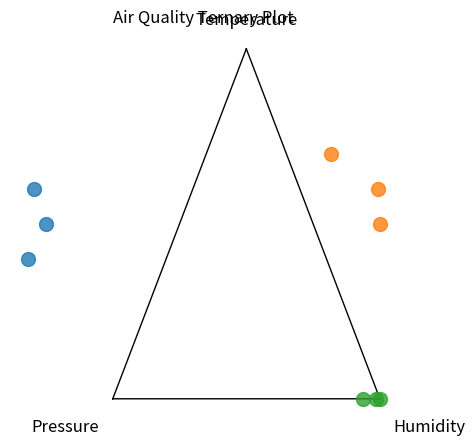

Source code (Python):
import matplotlib.pyplot as plt
import numpy as np

# Sample data for pressure, temperature, and humidity
p = [1013.25, 1000.00, 950.00]  # in hPa
t = [25, 30, 20]  # in degrees Celsius
rh = [50, 60, 70]  # in %

# Convert the data into percentages
p_pct = np.array(p) / 1013.25
t_pct = np.array(t) / 50
rh_pct = np.array(rh) / 100

# Calculate the remaining percentage for plotting on the ternary plot
remaining_pct = 1 - p_pct - t_pct - rh_pct

# Create a ternary plot
fig, ax = plt.subplots(figsize=(5,5))
ax.axis('off')
ax.triplot([0, 0.5, 1], [0, np.sqrt(3)/2, 0], linewidth=1.0, color='black')
ax.plot(remaining_pct/2 + t_pct/2, np.sqrt(3)/2 * t_pct, 'o', markersize=10, alpha=0.8)
ax.plot(1 - rh_pct - remaining_pct/2, np.sqrt(3)/2 * rh_pct, 'o', markersize=10, alpha=0.8)
ax.plot(p_pct, np.zeros_like(p_pct), 'o', markersize=10, alpha=0.8)

# Label the corners of the ternary plot
ax.text(-0.05, -0.05, 'Pressure', fontsize=12, ha='right', va='top')
ax.text(1.05, -0.05, 'Humidity', fontsize=12, ha='left', va='top')
ax.text(0.5, np.sqrt(3)/2+0.05, 'Temperature', fontsize=12, ha='center', va='bottom')

# Add a title
ax.set_title('Air Quality Ternary Plot')

# Show the plot
plt.show()
